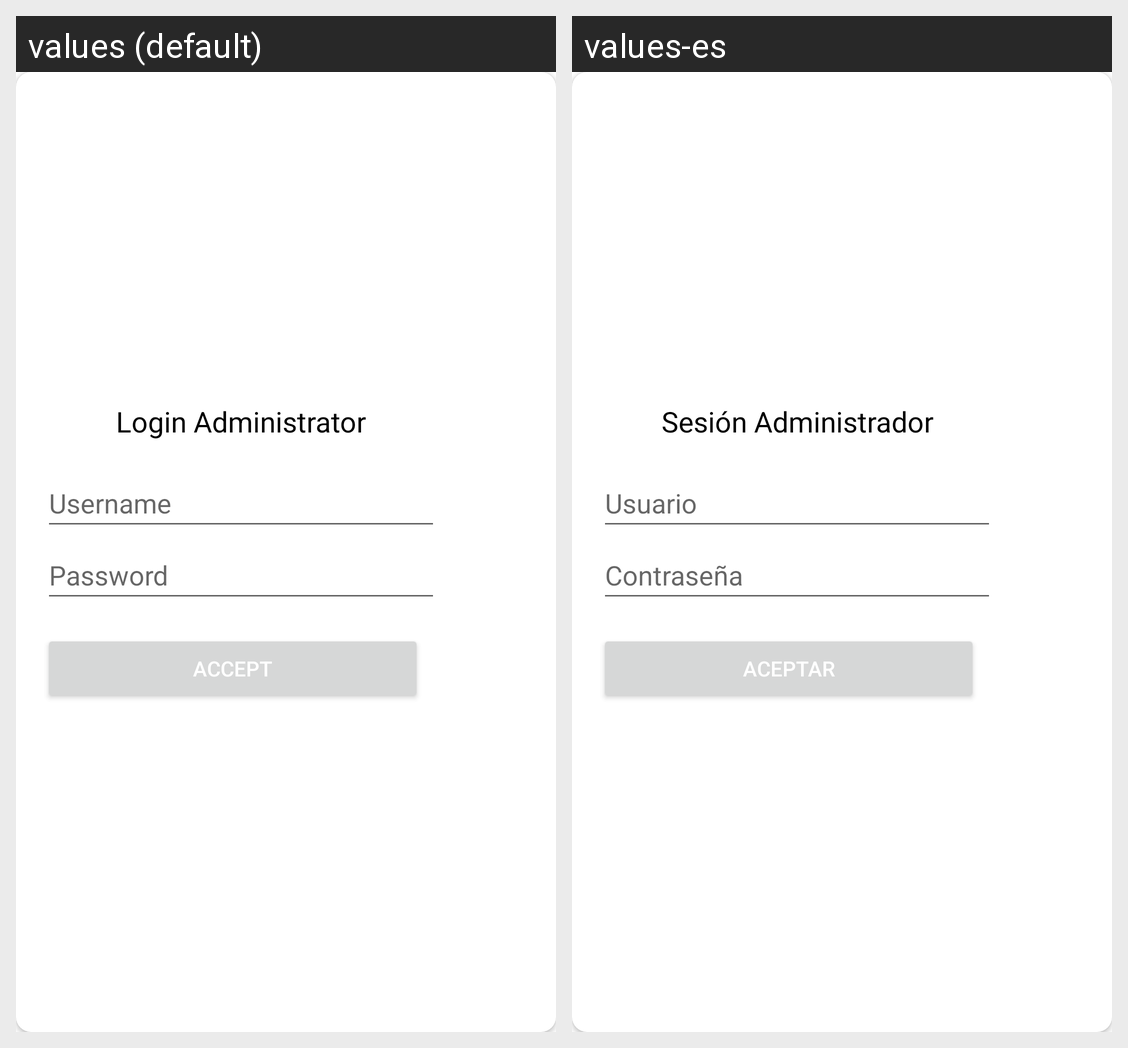

For this localized Android screen grid, give each drawn string resource with its value in every locale shown.
Android screen res/layout/popup_credentials.xml rendered under 2 locales, left to right: values (default), values-es. Device: Nexus 5 (rendered at 1080×1920; each locale shown at half size, 540×960, under a caption strip naming it); theme Theme.CienciaGeek.
Strings drawn on this screen, with the default value and each locale's value (text and hints the layout hard-codes, and strings that could not be matched under every locale, appear in the picture but are not listed):

popup_admin_title
  values: Login Administrator
  values-es: Sesión Administrador

popup_admin_username
  values: Username
  values-es: Usuario

popup_admin_password
  values: Password
  values-es: Contraseña

popup_admin_accept
  values: Accept
  values-es: Aceptar
